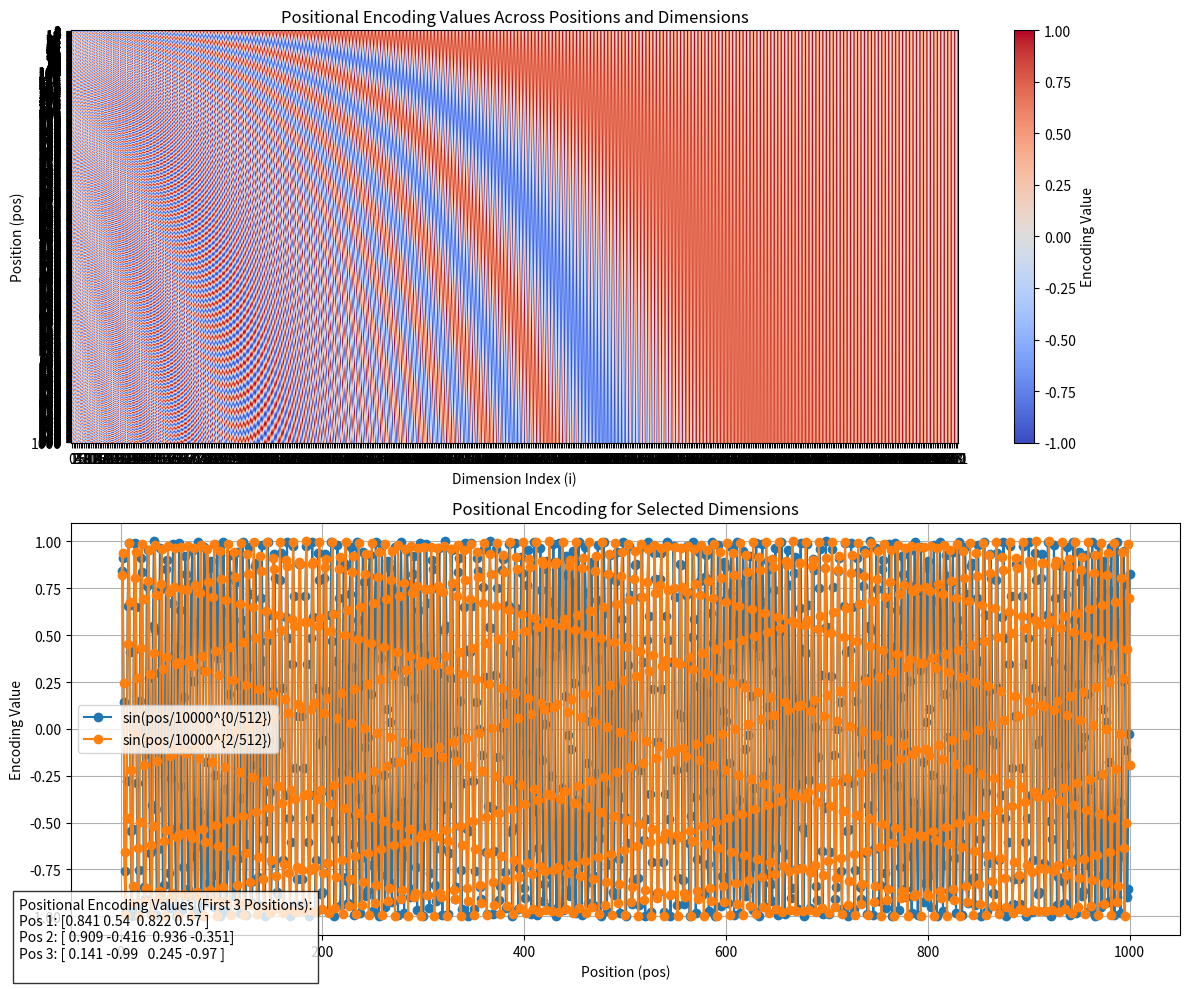

Write Python code to recreate this figure.
import numpy as np
import matplotlib.pyplot as plt
from matplotlib import cm

# --------------------------------------------------------------
# 1. Positional Encoding Function
# --------------------------------------------------------------
def positional_encoding(pos, d_model):
    """
    Returns a d_model-dimensional vector for position `pos`.
    Alternates sin() for even indices, cos() for odd indices.
    """
    pe = np.zeros(d_model)
    for i in range(d_model):
        if i % 2 == 0:
            pe[i] = np.sin(pos / (10000 ** (i / d_model)))
        else:
            pe[i] = np.cos(pos / (10000 ** ((i - 1) / d_model)))
    return pe

# --------------------------------------------------------------
# 2. Parameters for Visualization
# --------------------------------------------------------------
d_model = 512  # Increased for more realism
max_pos = 1000  # Number of positions to visualize

# Compute positional encodings for positions 1 to max_pos
positions = np.arange(1, max_pos + 1)
pe_matrix = np.zeros((max_pos, d_model))
for pos in positions:
    pe_matrix[pos-1, :] = positional_encoding(pos, d_model)

# --------------------------------------------------------------
# 3. Create Enhanced Visualization
# --------------------------------------------------------------
fig = plt.figure(figsize=(12, 10))

# Subplot 1: Heatmap of Positional Encodings
ax1 = fig.add_subplot(211)
im = ax1.imshow(pe_matrix, cmap='coolwarm', aspect='auto')
plt.colorbar(im, ax=ax1, label='Encoding Value')
ax1.set_xticks(np.arange(d_model))
ax1.set_xticklabels([f'{i}' for i in range(d_model)])
ax1.set_yticks(np.arange(max_pos))
ax1.set_yticklabels([f'{i+1}' for i in range(max_pos)])
ax1.set_xlabel('Dimension Index (i)')
ax1.set_ylabel('Position (pos)')
ax1.set_title('Positional Encoding Values Across Positions and Dimensions')

# Subplot 2: Line Plot for Selected Dimensions
ax2 = fig.add_subplot(212)
selected_dims = [0, 2]  # Reduced for clarity
for dim in selected_dims:
    if dim % 2 == 0:
        label = f'sin(pos/10000^{{{dim}/{d_model}}})'
    else:
        label = f'cos(pos/10000^{{{dim-1}/{d_model}}})'
    ax2.plot(positions, pe_matrix[:, dim], marker='o', label=label)
ax2.set_xlabel('Position (pos)')
ax2.set_ylabel('Encoding Value')
ax2.set_title('Positional Encoding for Selected Dimensions')
ax2.grid(True)
ax2.legend()

# Add Numerical Table for First Few Positions
table_text = "Positional Encoding Values (First 3 Positions):\n"
for pos in range(3):  # Positions 1, 2, 3
    values = pe_matrix[pos, :4]  # First 4 dimensions
    table_text += f"Pos {pos+1}: {values.round(3)}\n"
plt.gcf().text(0.02, 0.02, table_text, fontsize=10, bbox=dict(facecolor='white', alpha=0.8))

plt.tight_layout()
plt.savefig('positional_encoding_descriptive.png')
plt.show()